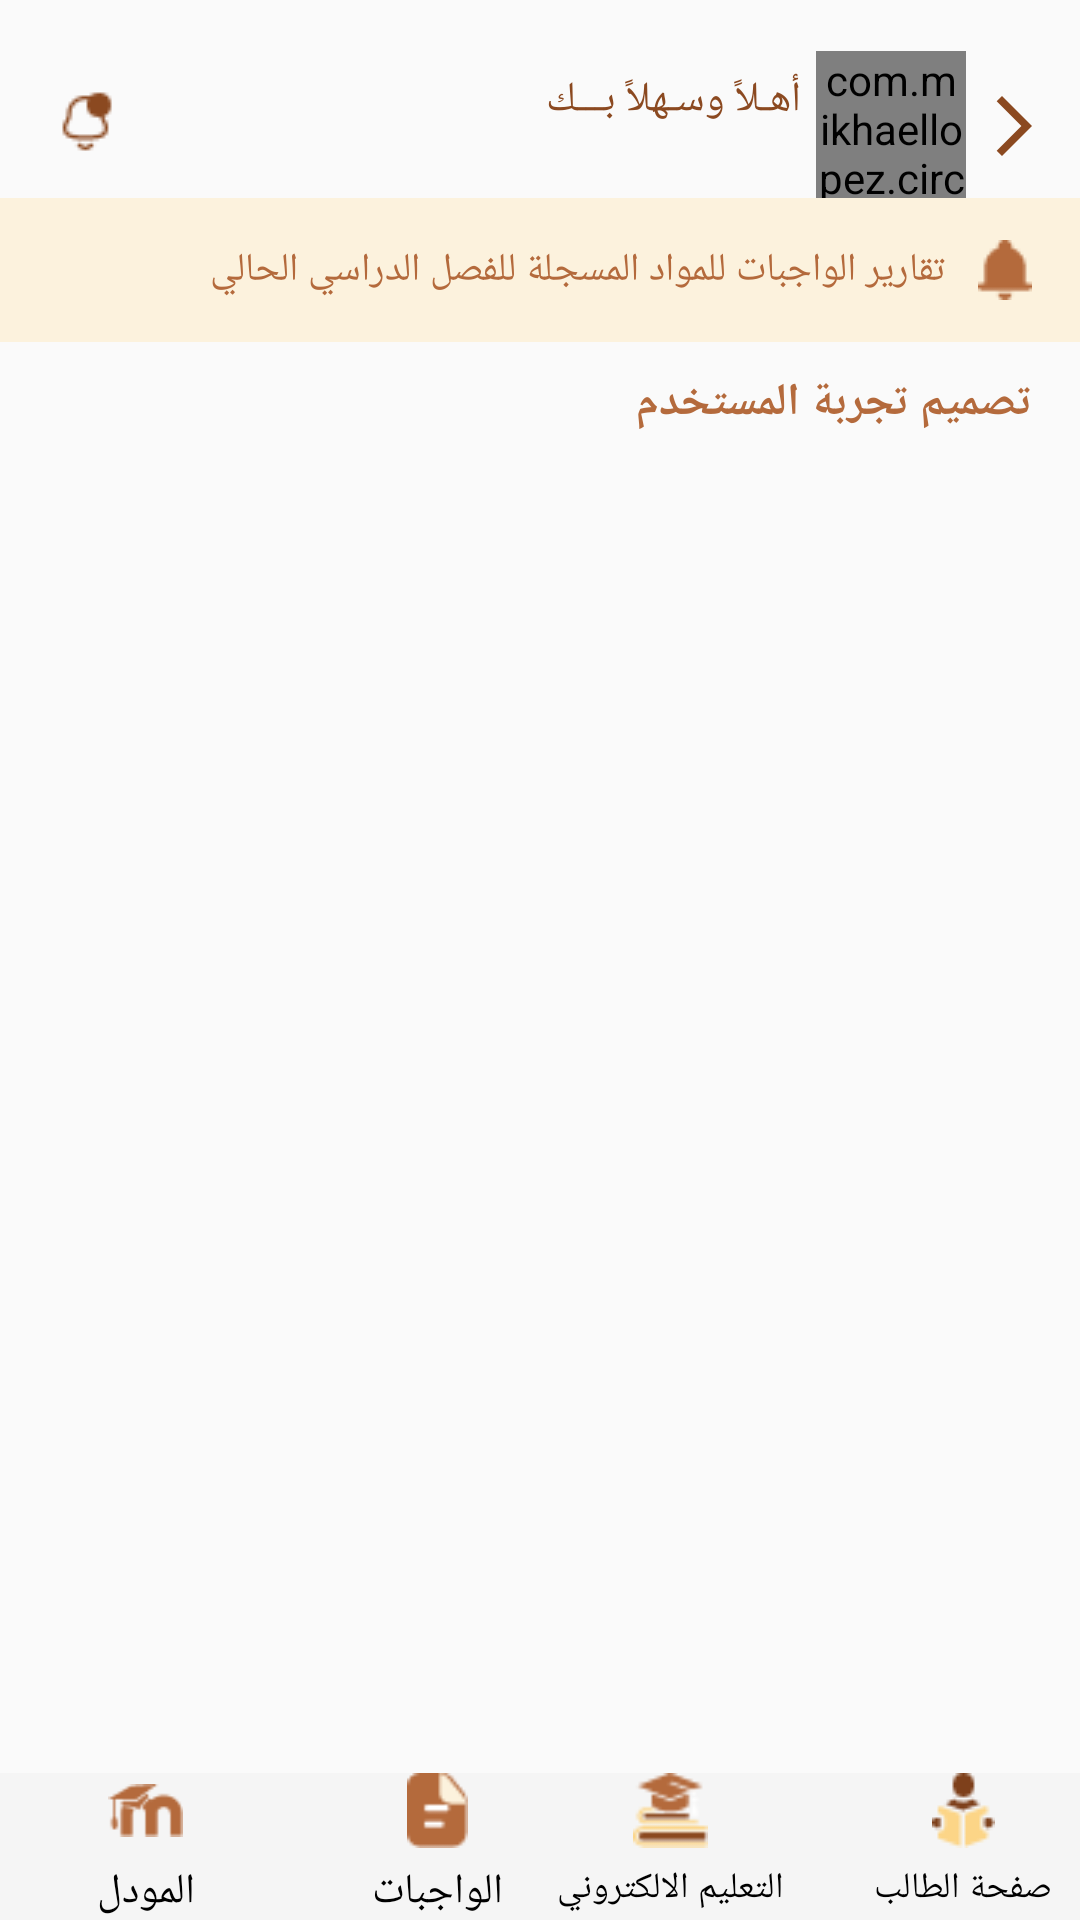

Here is an Android app screen rendered from its layout file. Give the layout XML and the strings, colors and styles it references.
<!-- AndroidManifest.xml: application theme Theme.AlesraaProjectXML -->
<!-- res/layout/activity_home_work_description.xml -->
<?xml version="1.0" encoding="utf-8"?>
<androidx.constraintlayout.widget.ConstraintLayout xmlns:android="http://schemas.android.com/apk/res/android"
    xmlns:app="http://schemas.android.com/apk/res-auto"
    xmlns:tools="http://schemas.android.com/tools"
    android:layout_width="match_parent"
    android:layout_height="match_parent"
    tools:context=".HomeWorkDescription">
    <ImageView
        android:id="@+id/icon_arrow"
        android:layout_width="wrap_content"
        android:layout_height="wrap_content"
        android:layout_marginTop="30dp"
        android:layout_marginEnd="10dp"
        android:src="@drawable/ic_baseline_arrow_forward_ios_24"
        app:layout_constraintEnd_toEndOf="parent"
        app:layout_constraintTop_toTopOf="parent" />
    <TextView
        android:layout_width="wrap_content"
        android:layout_height="wrap_content"
        android:text="تصميم تجربة المستخدم"
        android:textSize="15sp"
        android:textColor="#B46A3C"
        android:textStyle="bold"
        app:layout_constraintTop_toBottomOf="@id/tv_description"
        app:layout_constraintEnd_toEndOf="@id/tv_description"
        android:layout_marginTop="10dp"
        android:layout_marginEnd="16dp"/>

    <com.mikhaellopez.circularimageview.CircularImageView
        android:id="@+id/image_profile"
        android:layout_width="50dp"
        android:layout_height="50dp"
        android:layout_marginEnd="4dp"
        android:src="@drawable/logo_2"
        app:layout_constraintBottom_toBottomOf="@id/icon_arrow"
        app:layout_constraintEnd_toStartOf="@id/icon_arrow"
        app:layout_constraintTop_toTopOf="@id/icon_arrow" />

    <TextView
        android:id="@+id/tv_welcome"
        android:layout_width="wrap_content"
        android:layout_height="wrap_content"
        android:layout_marginEnd="5dp"
        android:layout_marginBottom="5dp"
        android:text="أهـلاً وسـهلاً بـــك"
        android:textColor="#8B4920"
        android:textSize="14sp"
        app:layout_constraintBottom_toBottomOf="@id/icon_arrow"
        app:layout_constraintEnd_toStartOf="@id/image_profile"
        app:layout_constraintTop_toTopOf="@id/image_profile" />

    <TextView
        android:id="@+id/tv_name"
        android:layout_width="wrap_content"
        android:layout_height="wrap_content"
        android:layout_marginTop="2dp"
        android:layout_marginEnd="5dp"
        android:layout_marginBottom="5dp"
        android:textColor="@color/black"
        android:textSize="10sp"
        app:layout_constraintEnd_toEndOf="@id/tv_welcome"
        app:layout_constraintStart_toStartOf="@id/tv_welcome"
        app:layout_constraintTop_toBottomOf="@id/tv_welcome" />

    <ImageView
        android:layout_width="wrap_content"
        android:layout_height="wrap_content"
        android:layout_marginStart="16dp"
        android:src="@drawable/icon_notifaction"
        app:layout_constraintBottom_toBottomOf="@id/tv_name"
        app:layout_constraintStart_toStartOf="parent"
        app:layout_constraintTop_toTopOf="@id/tv_welcome" />
    <TextView
        android:id="@+id/tv_description"
        android:layout_width="match_parent"
        android:layout_height="48dp"
        app:layout_constraintTop_toBottomOf="@id/icon_arrow"
        app:layout_constraintStart_toStartOf="parent"
        app:layout_constraintEnd_toEndOf="parent"
        android:background="#FCF2DD"
        android:layout_marginTop="12dp"
        android:text="@string/text_6"
        android:gravity="center_vertical"
        android:drawableEnd="@drawable/notifaction_2"
        android:drawablePadding="11dp"
        android:paddingEnd="16dp"
        android:textSize="13sp"
        android:textColor="#B46A3C"/>

    <androidx.recyclerview.widget.RecyclerView
        android:id="@+id/rv"
        android:layout_width="0dp"
        android:layout_height="0dp"
        android:layout_marginStart="15dp"
        android:layout_marginTop="35dp"
        android:layout_marginEnd="15dp"
        app:layout_constraintBottom_toTopOf="@+id/bottom"
        app:layout_constraintEnd_toEndOf="parent"
        app:layout_constraintStart_toStartOf="parent"
        app:layout_constraintTop_toBottomOf="@id/tv_description"
        android:layout_marginBottom="10dp">


    </androidx.recyclerview.widget.RecyclerView>
    <LinearLayout
        android:id="@+id/bottom"
        android:layout_width="match_parent"
        android:layout_height="wrap_content"
        android:background="#F5F5F5"
        android:gravity="center_horizontal"
        android:orientation="horizontal"
        app:layout_constraintBottom_toBottomOf="parent"
        app:layout_constraintEnd_toEndOf="parent"
        app:layout_constraintHorizontal_bias="0.0"
        app:layout_constraintStart_toStartOf="parent">

        <LinearLayout
            android:id="@+id/icon_model"
            android:layout_width="0dp"
            android:layout_height="wrap_content"
            android:layout_marginStart="10dp"
            android:layout_weight="1"
            android:gravity="center"
            android:orientation="vertical">

            <ImageView

                android:layout_width="25dp"
                android:layout_height="25dp"
                android:src="@drawable/model" />

            <TextView
                android:layout_width="wrap_content"
                android:layout_height="wrap_content"
                android:layout_marginTop="5dp"
                android:text="المودل"
                android:textColor="@color/black" />

        </LinearLayout>

        <LinearLayout
            android:id="@+id/icon_homework"
            android:layout_width="0dp"
            android:layout_height="wrap_content"
            android:layout_marginStart="20dp"
            android:layout_weight="1"
            android:gravity="center"
            android:orientation="vertical">

            <ImageView
                android:layout_width="25dp"
                android:layout_height="25dp"
                android:src="@drawable/icpn_homework" />

            <TextView
                android:layout_width="wrap_content"
                android:layout_height="wrap_content"
                android:layout_marginTop="5dp"
                android:text="الواجبات"
                android:textColor="@color/black" />

        </LinearLayout>

        <LinearLayout
            android:id="@+id/icon_education"
            android:layout_width="0dp"
            android:layout_height="wrap_content"
            android:layout_weight="1"
            android:gravity="center"
            android:orientation="vertical">

            <ImageView
                android:layout_width="25dp"
                android:layout_height="25dp"
                android:src="@drawable/img_21" />

            <TextView
                android:layout_width="wrap_content"
                android:layout_height="wrap_content"
                android:layout_marginTop="5dp"
                android:text="التعليم الالكتروني"
                android:textColor="@color/black"
                android:textSize="12sp" />

        </LinearLayout>

        <LinearLayout
            android:id="@+id/iconProfile"
            android:layout_width="0dp"
            android:layout_height="wrap_content"
            android:layout_marginStart="20dp"
            android:layout_weight="1"
            android:gravity="center"
            android:orientation="vertical">

            <ImageView
                android:layout_width="25dp"
                android:layout_height="25dp"
                android:src="@drawable/img_39" />

            <TextView
                android:layout_width="wrap_content"
                android:layout_height="wrap_content"
                android:layout_marginTop="5dp"
                android:text="صفحة الطالب"
                android:textColor="@color/black"
                android:textSize="12sp" />

        </LinearLayout>

    </LinearLayout>











</androidx.constraintlayout.widget.ConstraintLayout>
<!-- resources referenced by this layout -->
<resources>
  <color name="black">#FF000000</color>
  <!-- drawable ic_baseline_arrow_forward_ios_24 (drawable) -->
  <vector android:autoMirrored="true" android:height="24dp"
      android:tint="@color/primColor" android:viewportHeight="24"
      android:viewportWidth="24" android:width="24dp" xmlns:android="http://schemas.android.com/apk/res/android">
      <path android:fillColor="@android:color/white" android:pathData="M6.23,20.23l1.77,1.77l10,-10l-10,-10l-1.77,1.77l8.23,8.23z"/>
  </vector>
  <!-- drawable icon_notifaction: png bitmap (drawable-v24, 567 bytes) -->
  <!-- drawable icpn_homework: png bitmap (drawable-v24, 593 bytes) -->
  <!-- drawable img_21: png bitmap (drawable-v24, 759 bytes) -->
  <!-- drawable img_39: png bitmap (drawable-v24, 685 bytes) -->
  <!-- drawable logo_2: png bitmap (drawable-v24, 29016 bytes) -->
  <!-- drawable model: png bitmap (drawable-v24, 655 bytes) -->
  <!-- drawable notifaction_2: png bitmap (drawable, 398 bytes) -->
  <string name="text_6">تقارير الواجبات للمواد المسجلة للفصل الدراسي الحالي</string>
  <style name="Theme.AlesraaProjectXML" parent="Theme.AppCompat.Light.NoActionBar">
          
          <item name="colorPrimary">#00000000</item>
          <item name="colorPrimaryVariant">#00000000</item>
          <item name="colorOnPrimary">@color/white</item>
          
          <item name="colorSecondary">@color/teal_200</item>
          <item name="colorSecondaryVariant">@color/teal_700</item>
          <item name="colorOnSecondary">@color/black</item>
          
          <item name="android:statusBarColor">?attr/colorPrimaryVariant</item>
          
      </style>
  <color name="primColor">#8B4920</color>
  <color name="white">#FFFFFFFF</color>
  <color name="teal_200">#FF03DAC5</color>
  <color name="teal_700">#FF018786</color>
</resources>
